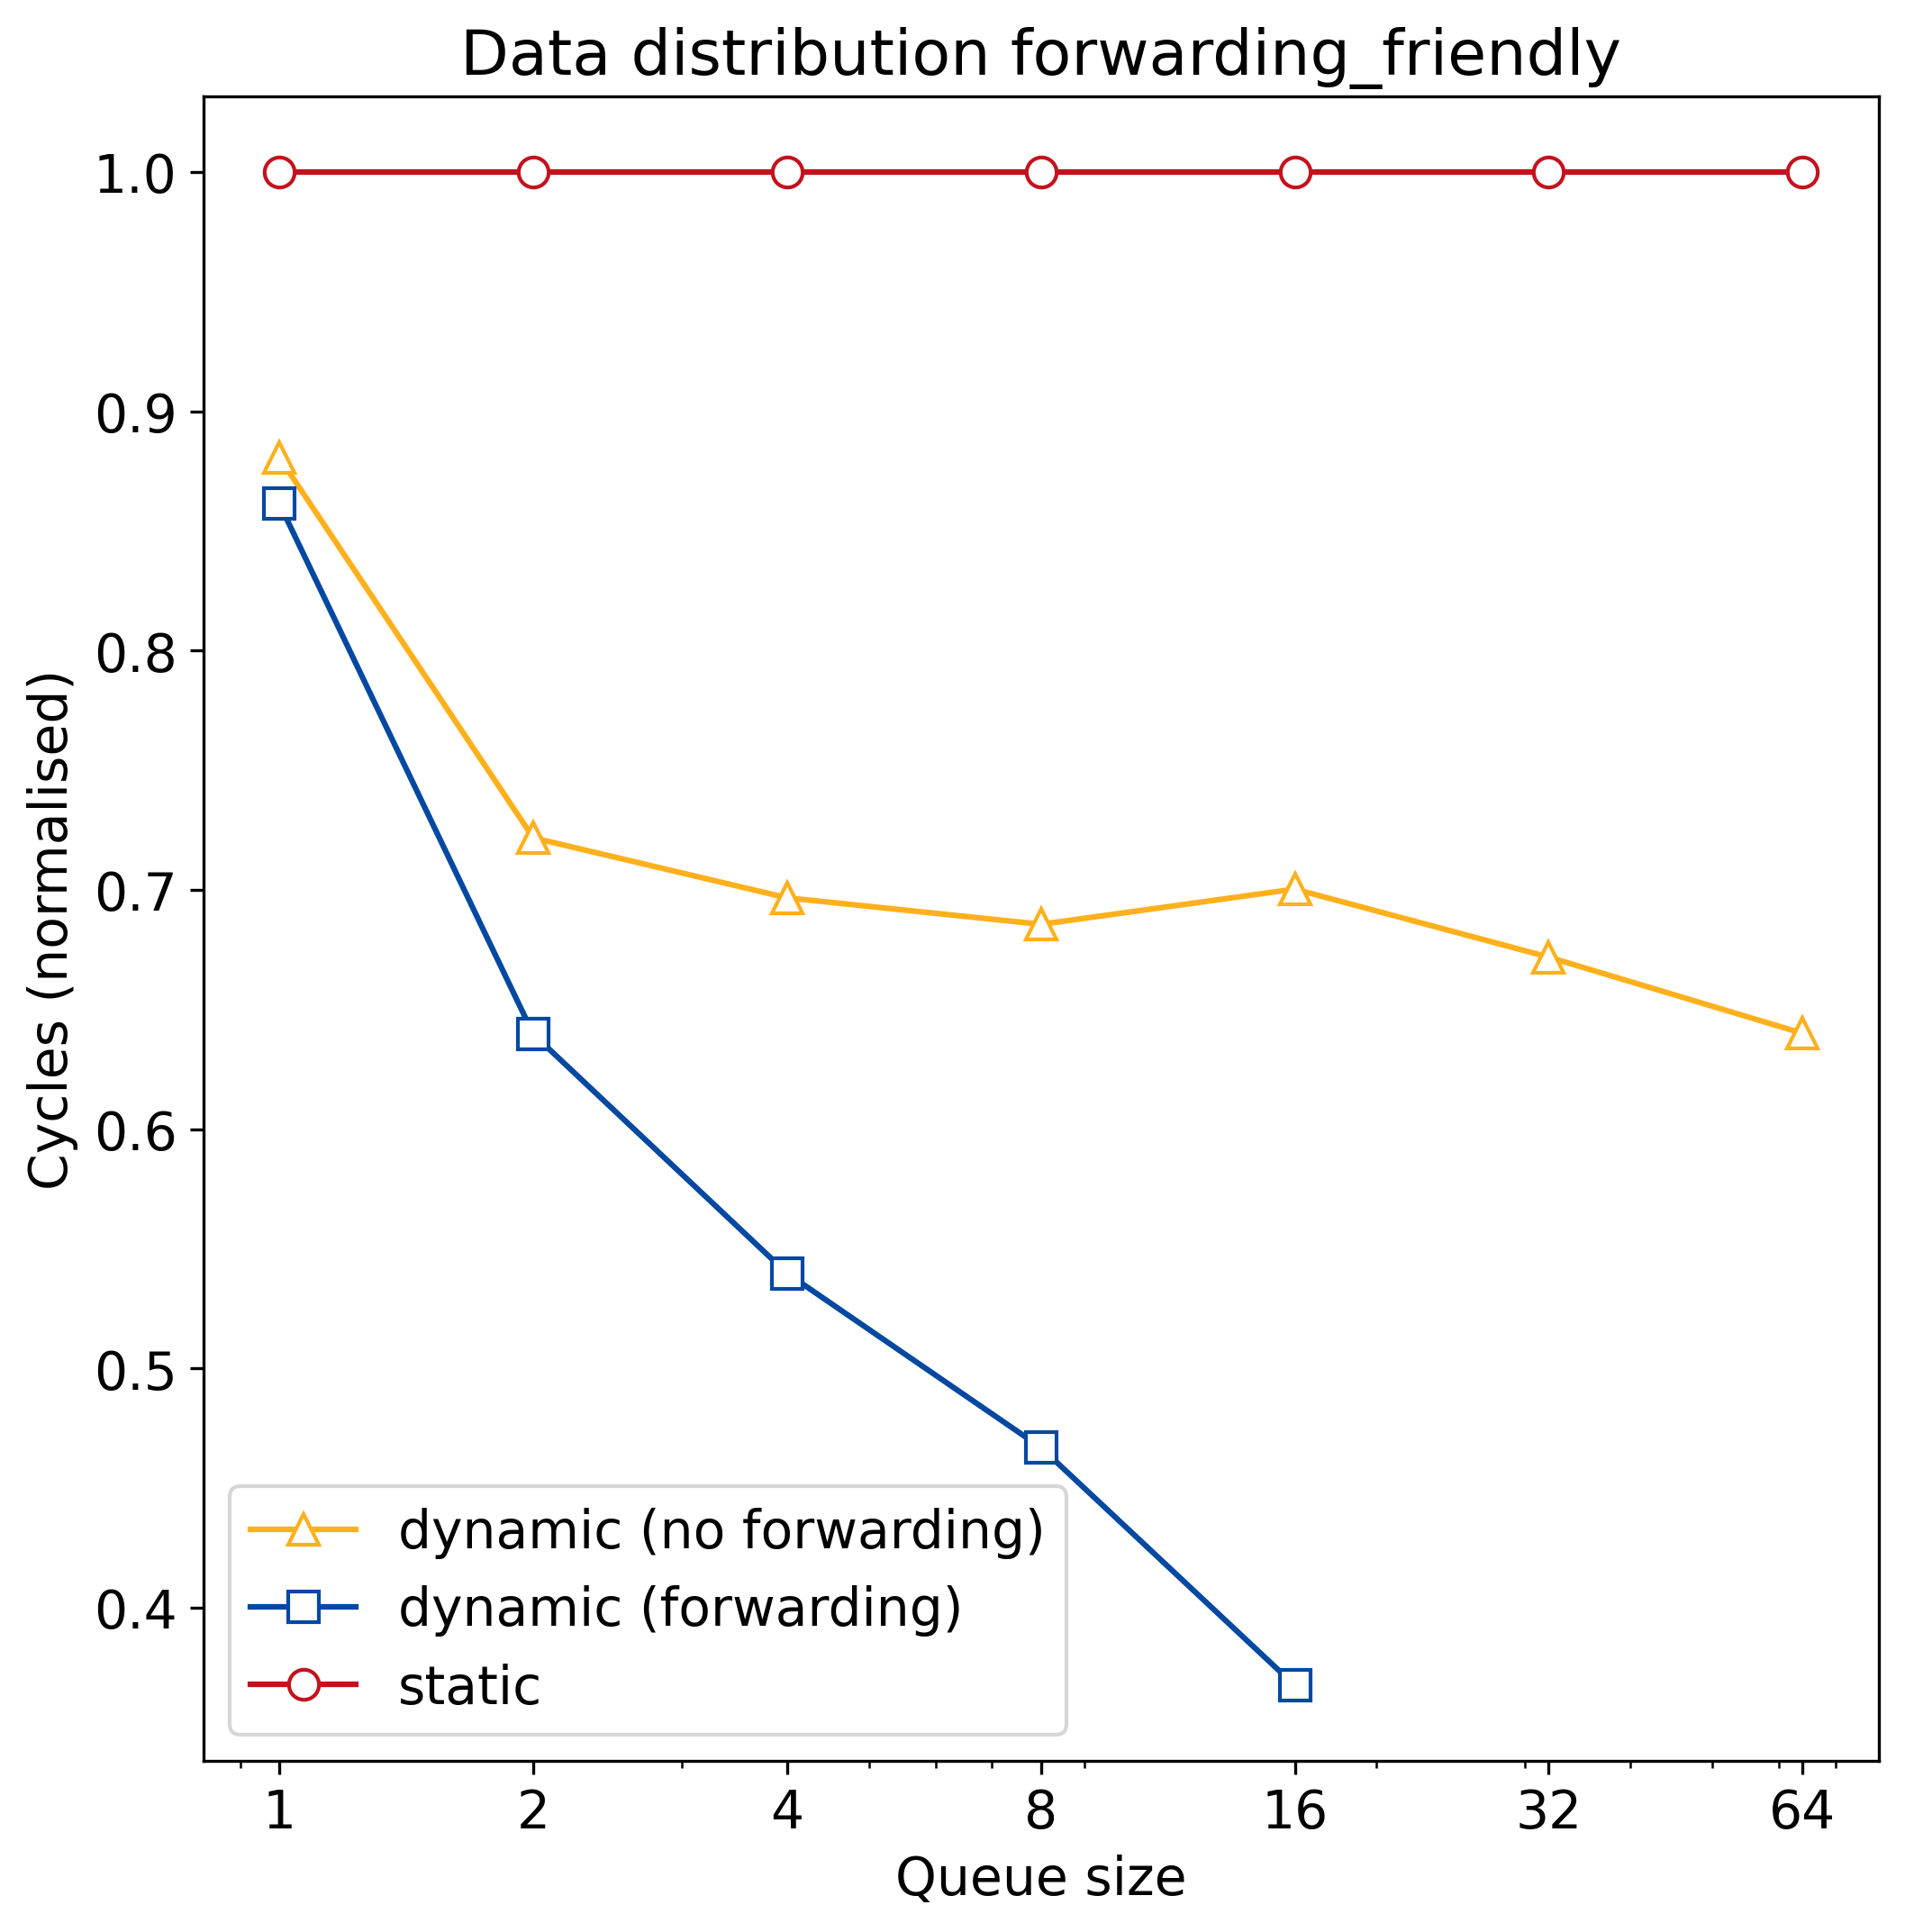

The table this chart was drawn from, first rows:
q_size, static, dynamic, dynamic_no_forward
1, 124738250, 107445250, 109847250
2, 124738250, 79795250, 90030250
4, 124738250, 67325250, 86903250
8, 124738250, 58243250, 85522250
16, 124738250, 45841250, 87358250
32, 124738250, 0, 83813250
64, 124738250, 0, 79839250
